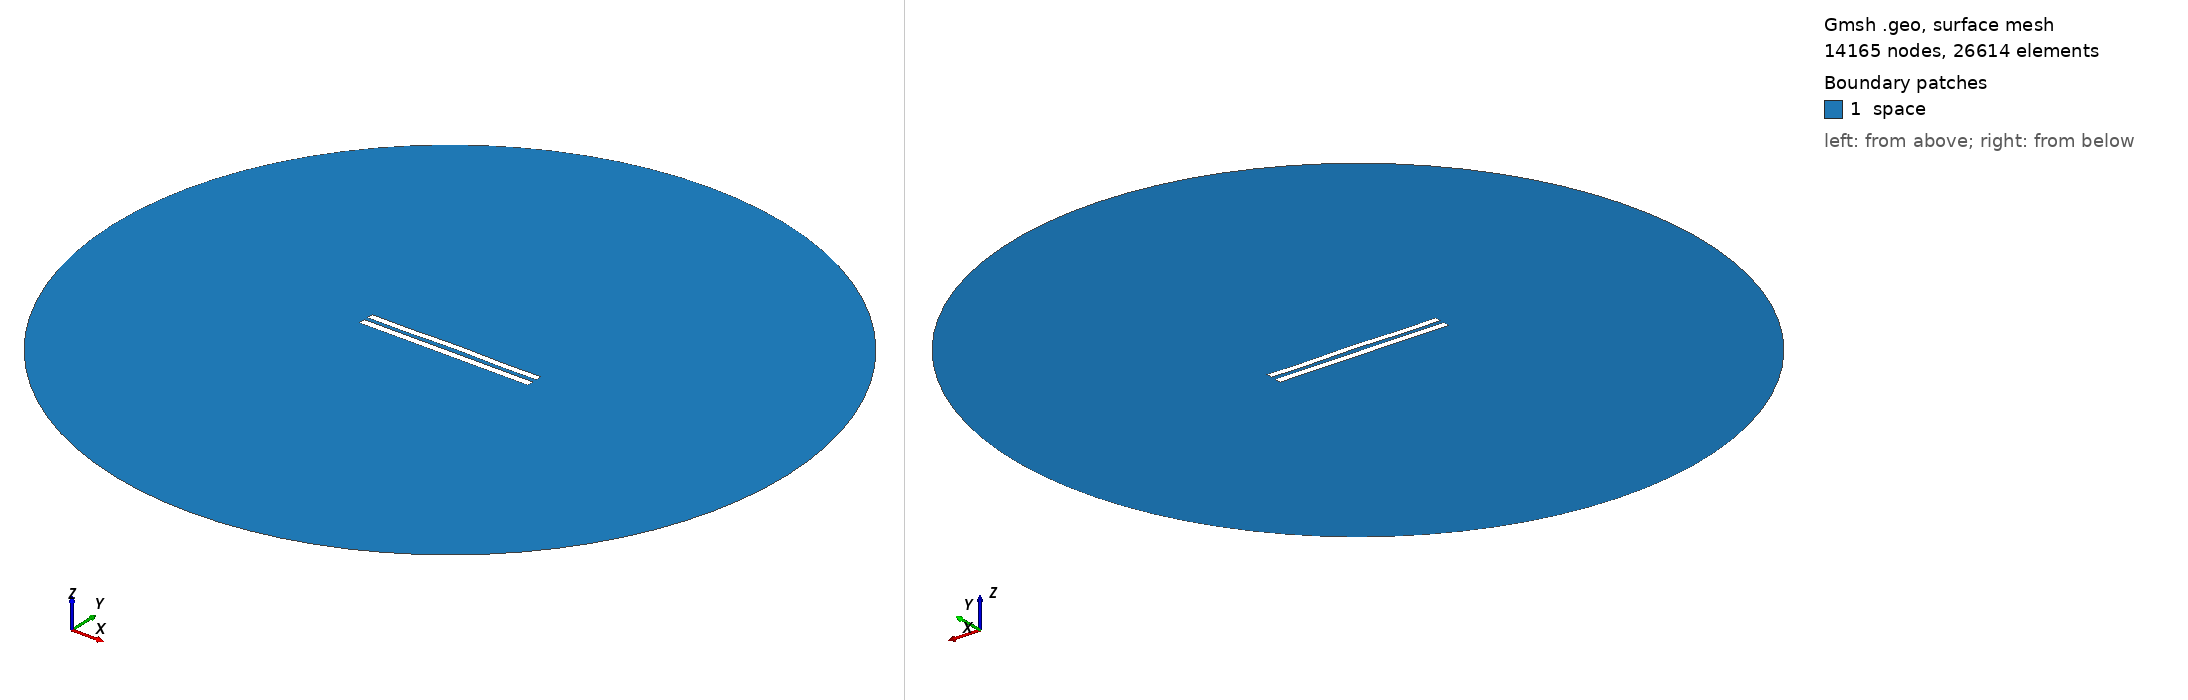

Gmsh geometry script, surface-meshed: 14165 nodes, 26614 surface elements. Boundary patches (legend numbers): 1 space. Left view from above one corner, right view from below the opposite corner. Legend entries are the model's physical surfaces. The drawing asked Gmsh for element sizes between 1% and 20% of the model's largest extent; the script's own settings can give other sizes.

=== 6236.geo (drawn) ===
//---------------------------------------
// Geometry kernel
//---------------------------------------

SetFactory("OpenCASCADE");



//---------------------------------------
// Parameters of the geometry
//---------------------------------------

// Overetch of the upper plate
overetch = 0.125;

// Distance between the plates
distance = 2.5;

// Discretization over the x axis (for the deformation)
nx = 50; 

// Length of the plate
L = 100 - overetch; 

// Number of modes
n = 4; 

// 1st mode coefficient
coeff(1) = 0.15;
beta(1) = 0.596864 * 3.1415926535 / L;

// 2nd mode coefficient
coeff(2) = 0.15;
beta(2) = 1.49418 * 3.1415926535 / L;

// 3rd mode coefficient
coeff(3) = 0.0;
beta(3) = 2.50025 * 3.1415926535 / L;

// 4th mode coefficient
coeff(4) = -0.15;
beta(4) = 3.49999 * 3.1415926535 / L;



//---------------------------------------
// Upper plate (deformed rectangle)
//---------------------------------------

// Coordiantes of the upper plate
xmin = -50;
xmax = 50 - overetch;

// Height of the upper plate
yheight = 4 - 2 * overetch;

// Indexes of the points
UpperID[] = {};
LowerID[] = {};
LeftID[] = {};
RightID[] = {};

// Point index
p = 1;

// Horizontal edges
For i In {1:nx}
    x = xmin + (i-1)*(xmax - xmin)/(nx-1);

    y_bottom = distance / 2 + overetch;
    For j In {1:n}
        C = (Cosh(beta(j)*L) + Cos(beta(j)*L)) / (Sinh(beta(j)*L) + Sin(beta(j)*L));
        y_bottom  = y_bottom + coeff(j) * (Cosh(beta(j)*(x+50)) - Cos(beta(j)*(x+50)) - C * (Sinh(beta(j)*(x+50)) - Sin(beta(j)*(x+50))));
    EndFor

    y_top = y_bottom + yheight;

    Point(p) = {x, y_top, 0, 1.0};
    UpperID[i] = p;
    p = p + 1;

    Point(p) = {x, y_bottom, 0, 1.0};
    LowerID[i] = p;
    p = p + 1;
EndFor

// Create point lists
UpperPts[] = {}; LowerPts[] = {};
For i In {1:nx}
  UpperPts[] += {UpperID[i]};
  LowerPts[] += {LowerID[i]};
EndFor

// Build splines
Spline(1) = {UpperPts[]};
Spline(2) = {LowerPts[]};
Line(3) = {LowerPts[nx-1], UpperPts[nx-1]};
Line(4) = {LowerPts[0], UpperPts[0]};

// Build the plane surface
Curve Loop(1) = {2, 3, -1, -4};
Plane Surface(1) = {1};



//---------------------------------------
// Lower plate (rectangle)
//---------------------------------------

// Vertices
Point(1001) = {-50, -1, 0, 1.0};
Point(1002) = { 50, -1, 0, 1.0};
Point(1003) = { 50,  -5, 0, 1.0};
Point(1004) = {-50,  -5, 0, 1.0};

// Edges
Line(5) = {1001, 1002};
Line(6) = {1002, 1003};
Line(7) = {1003, 1004};
Line(8) = {1004, 1001};

// Plane surface
Line Loop(2) = {5, 6, 7, 8};
Plane Surface(2) = {2}; 



//---------------------------------------
// Outer (fictious) boundary
//---------------------------------------

// Points
Point(1005) = {0, 0, 0};       // Center
Point(1006) = {200, 0, 0};     // Start point
Point(1007) = {0, 200, 0};     // 90 degrees
Point(1008) = {-200, 0, 0};    // 180 degrees
Point(1009) = {0, -200, 0};    // 270 degrees

// Circle arcs (each needs start, center, end)
Circle(9) = {1006, 1005, 1007};
Circle(10) = {1007, 1005, 1008};
Circle(11) = {1008, 1005, 1009};
Circle(12) = {1009, 1005, 1006};

// Plane surface for the entire domain
Curve Loop(3) = {9, 10, 11, 12};
Surface(3) = {3};

// Subtract the plates from the whole domain to obtain the actual domain where we want to solve the equations
BooleanDifference{ Surface{3}; Delete; }{ Surface{1}; Surface{2}; Delete; }




//---------------------------------------
// Transfinite Lines/Curves
//---------------------------------------

// Set the number of points on the boundaries
r = 7;

// Plates
Transfinite Curve {1, 2} = 50*r Using Progression 1;
Transfinite Curve {3, 4} = 2*r Using Progression 1;
Transfinite Line {5, 7} = 50*r Using Progression 1;
Transfinite Line {6, 8} = 2*r Using Progression 1;

// Outer boundary
Transfinite Line {9, 10, 11, 12} = 20 Using Progression 1;



//---------------------------------------
// Physical groups
//---------------------------------------                

// Physical curves (boundaries)
Physical Line("force_segment", 10) = {2};
Physical Line("upper_plate", 11) = {1, 3, 4};
Physical Line("lower_plate", 12) = {5, 6, 7, 8};
Physical Line("boundary", 20) = {9, 10, 11, 12};

// Physical Surfaces
Physical Surface("space", 30) = {3};



//---------------------------------------
// 6. Generate the Mesh
//---------------------------------------

// 2D mesh generation
Mesh 2;
